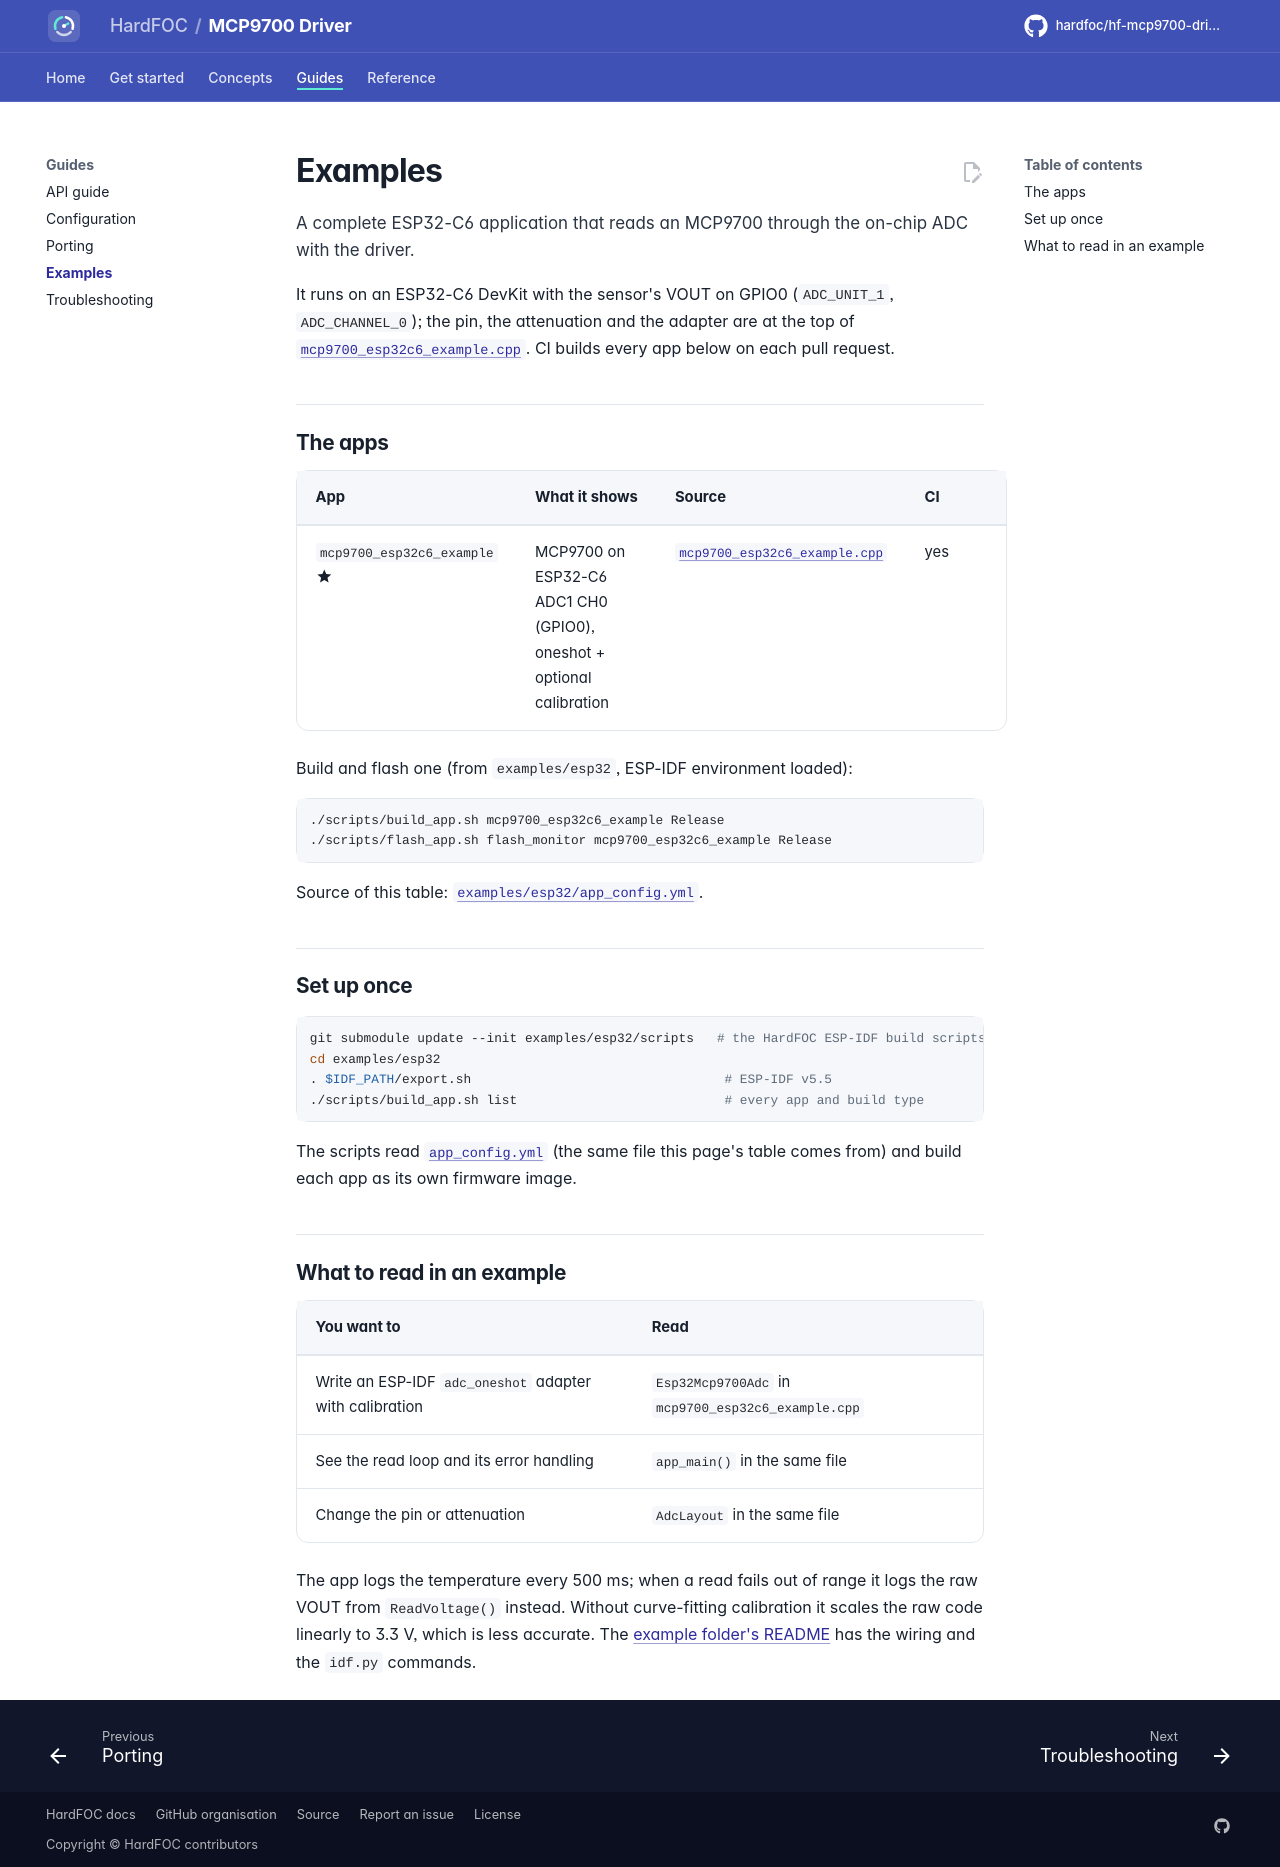

repository: hardfoc/hf-mcp9700-driver · page: dev/examples/index.html · generator: mkdocs

# Examples

A complete ESP32-C6 application that reads an MCP9700 through the on-chip ADC with the driver.

It runs on an ESP32-C6 DevKit with the sensor's VOUT on GPIO0 (`ADC_UNIT_1`, `ADC_CHANNEL_0`); the pin, the
attenuation and the adapter are at the top of
[`mcp9700_esp32c6_example.cpp`](../examples/esp32/main/mcp9700_esp32c6_example.cpp). CI builds every app below on
each pull request.

## The apps

<!-- generated: examples -->
| App | What it shows | Source | CI |
| --- | --- | --- | --- |
| `mcp9700_esp32c6_example` :material-star:{ title="featured" } | MCP9700 on ESP32-C6 ADC1 CH0 (GPIO0), oneshot + optional calibration | [`mcp9700_esp32c6_example.cpp`](../examples/esp32/main/mcp9700_esp32c6_example.cpp) | yes |

Build and flash one (from `examples/esp32`, ESP-IDF environment loaded):

```bash
./scripts/build_app.sh mcp9700_esp32c6_example Release
./scripts/flash_app.sh flash_monitor mcp9700_esp32c6_example Release
```

Source of this table: [`examples/esp32/app_config.yml`](../examples/esp32/app_config.yml).
<!-- /generated -->

## Set up once

```bash
git submodule update --init examples/esp32/scripts   # the HardFOC ESP-IDF build scripts
cd examples/esp32
. $IDF_PATH/export.sh                                 # ESP-IDF v5.5
./scripts/build_app.sh list                           # every app and build type
```

The scripts read [`app_config.yml`](../examples/esp32/app_config.yml) (the same file this page's table comes
from) and build each app as its own firmware image.

## What to read in an example

| You want to | Read |
| --- | --- |
| Write an ESP-IDF `adc_oneshot` adapter with calibration | `Esp32Mcp9700Adc` in `mcp9700_esp32c6_example.cpp` |
| See the read loop and its error handling | `app_main()` in the same file |
| Change the pin or attenuation | `AdcLayout` in the same file |

The app logs the temperature every 500 ms; when a read fails out of range it logs the raw VOUT from
`ReadVoltage()` instead. Without curve-fitting calibration it scales the raw code linearly to 3.3 V, which is less
accurate. The [example folder's README](../examples/esp32/README.md) has the wiring and the
`idf.py` commands.
